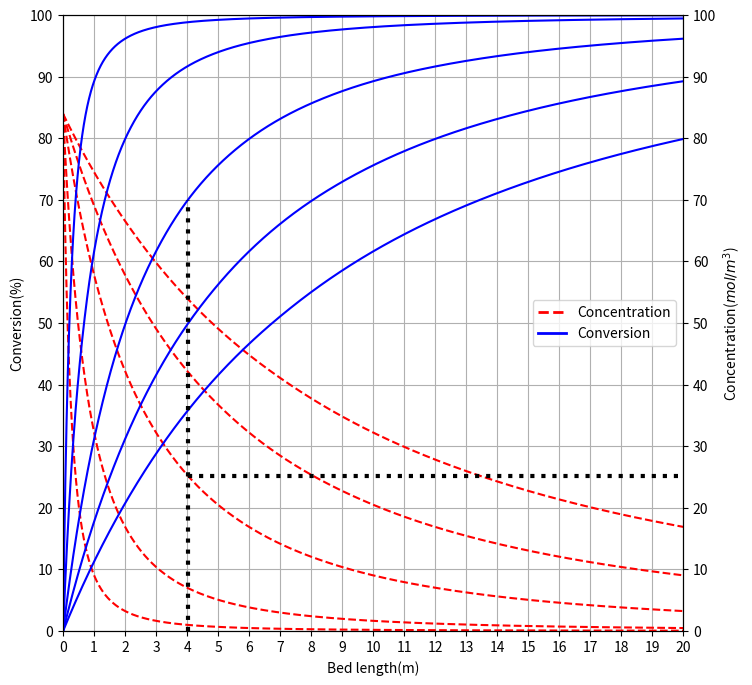
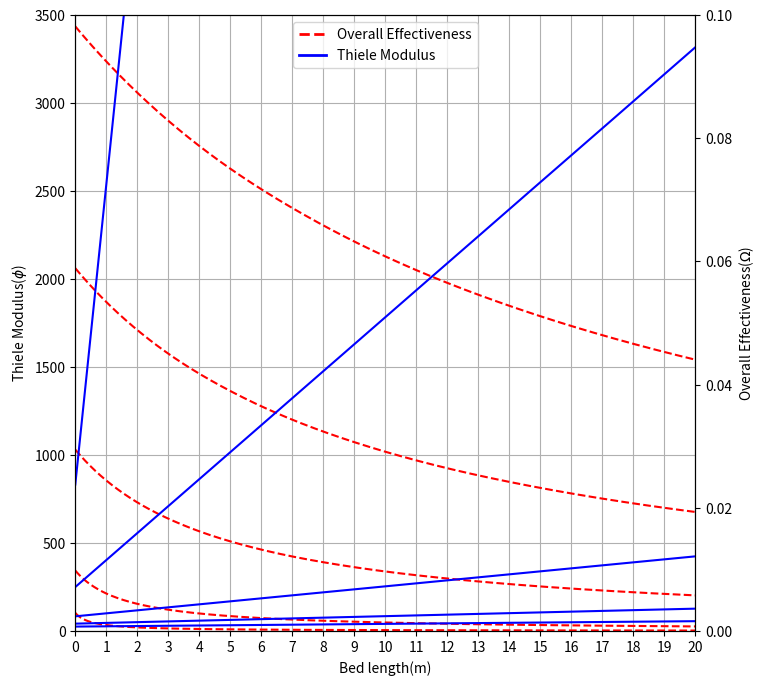

Here is the Python script that generated these plots, in order:
import numpy as np
import matplotlib.pyplot as plt
import math
from scipy.integrate import solve_ivp
import scipy.constants as cnst
from matplotlib.lines import Line2D

#initial condition
n = 2 #second order reaction
T = 300+273.15 #K
Rcons = cnst.R #m3⋅Pa/K⋅mol
P = 400000 #Pa

A = 6.6486 #m6/mol g s
E = 61324 #J/mol
ka = A*math.exp(-E/(Rcons*T)) #m6/mol g s
rho_bed = 1.2 * 10**6 #g/m3
poro = 0.45 #  porosity
rho_cat = rho_bed/(1-poro) #catalyst density
Cab0 = np.array([P/(Rcons*T)]) #mol/m3 #To use solve_ivp, even with 1 ode, need to convert to array.
De = 2.66*(10**(-8)) #m2/s
conv = 0.7 #70% conversion
U = 10 #m/s superficial vel
want_conv = 70 #required conversion
maxbed = 20 #Bed Plot range 
R = (6/1000)*(1/2) #m

#For solve_IVP
steps = 5000 # 1000000
z_array = np.array([0,maxbed]) # solve_ivp use array even if only 1 value
z = np.linspace(0, maxbed,steps)

def diffHP2(z_array,Cab,Rnew,args=(ka, rho_cat, n, Cab0)):
    Cas = Cab
    thiele = Rnew*((ka*rho_cat*(Cas**(n-1))/De)**0.5) #Thiele modulus
    Eff_fac = ((2/(n+1))**(1/2))*(3/thiele) #effectiveness factor eta
    omega = Eff_fac #high fluid velocity, overall eff approach internal eff
    dCabdz = -omega*ka*rho_bed*(Cab**2)/U
    return dCabdz

# Varies R value
# Save the calculated value in array
Cab_list = []
R_list = []
thiele_list = []
# List of R that want to be test
for i in [0.0003, 0.001, 0.003, 0.006, 0.01]: 
    Rnew = i
    Cab_ode = solve_ivp(diffHP2,z_array,Cab0,t_eval=(np.linspace(0,maxbed,steps)),args=(Rnew,))
    Cab = Cab_ode.y #Take the result from "y" key
    thiele = Rnew*((ka*rho_cat*(Cab**(n-1))/De)**0.5)
    Eff_fac = (((2/(n+1))**(1/2)))*(3/thiele)
    R_list.append(Rnew)
    Cab_list.append(Cab)
    thiele_list.append(thiele)
    
# Squeeze to make into neat array
Cab_array = np.squeeze(Cab_list).T #transpose to rotate the plot
thiele_array = np.squeeze(thiele_list).T #transpose
conversion_array = (1-(Cab_array/Cab0.item()))*100
Eff_fac = (((2/(n+1))**(1/2)))*(3/thiele_array)
omega = Eff_fac

# List of bed length that achieve 70% conv
bed_length_list = []
Cab_out_list = []
for i in range(0,Cab_array.shape[1],1):  #count number of array, find bed length
    bed_length_list.append(np.interp(want_conv,conversion_array[:,i],z))
    
Cab_out_70_Rinit = np.interp(bed_length_list[1],z,Cab_array[:,1])
    
# plot
plt.figure(figsize=(8,8))
plt.rc('font', size=10)

# Create subplot
ax11 = plt.subplot()
# Create axes
ax11.plot(z,Cab_array,linestyle='dashed',color='red',label="Concentration of A")
ax11.set_xlabel('Bed length(m)')
ax11.grid()
ax11.set_ylabel('Conversion(%)')
ax11.set_ylim(0,100)
ax11.set_xticks(np.arange(0, maxbed+1, 1.0))
ax11.set_yticks(np.arange(0, 110, 10))
ax11.set_xlim(0,maxbed)

ax12 = ax11.twinx()
ax12.plot(z,conversion_array,linestyle='-',color='blue',label="Conversion of A")
ax12.set_ylabel('Concentration($mol/m^3$)')
ax12.set_ylim(0,100)
ax12.set_yticks(np.arange(0, 110, 10))

# lines
style="Simple,head_length=6,head_width=6,tail_width=1.2"
plt.axvline(x=bed_length_list[R_list.index(R)], ymax=want_conv/100,linestyle=":",linewidth=3,color="black")
plt.axhline(y=Cab_out_70_Rinit, xmin=bed_length_list[R_list.index(R)]/maxbed, xmax=1,linestyle=":",linewidth=3,color="black")
custom_lines = [Line2D([0], [0], color='red', lw=2,linestyle='--'),
                Line2D([0], [0], color='blue', lw=2, linestyle='-')]
ax11.legend(custom_lines, ['Concentration', 'Conversion'], loc="center right")
plt.show()

plt.figure(figsize=(8,8))
ax21 = plt.subplot()
ax21.plot(z,thiele_array,linestyle='dashed',color='red',label="Thiele Modulus")
ax21.set_xlabel('Bed length(m)')
ax21.set_ylabel('Thiele Modulus($\phi$)')
ax21.set_xticks(np.arange(0, maxbed+1, 1.0))
ax21.set_xlim(0,maxbed)
ax21.set_ylim(0,3500)

ax22 = ax21.twinx()
ax22.plot(z,omega,linestyle='-',color='blue',label="Overall Effectiveness")
ax22.set_ylabel('Overall Effectiveness($\Omega$)')
ax22.set_ylim(0,0.1)
ax21.grid()
custom_lines = [Line2D([0], [0], color='red', lw=2,linestyle='--'),
                Line2D([0], [0], color='blue', lw=2, linestyle='-')]
ax21.legend(custom_lines, ['Overall Effectiveness', 'Thiele Modulus'], loc="upper center")
plt.show()